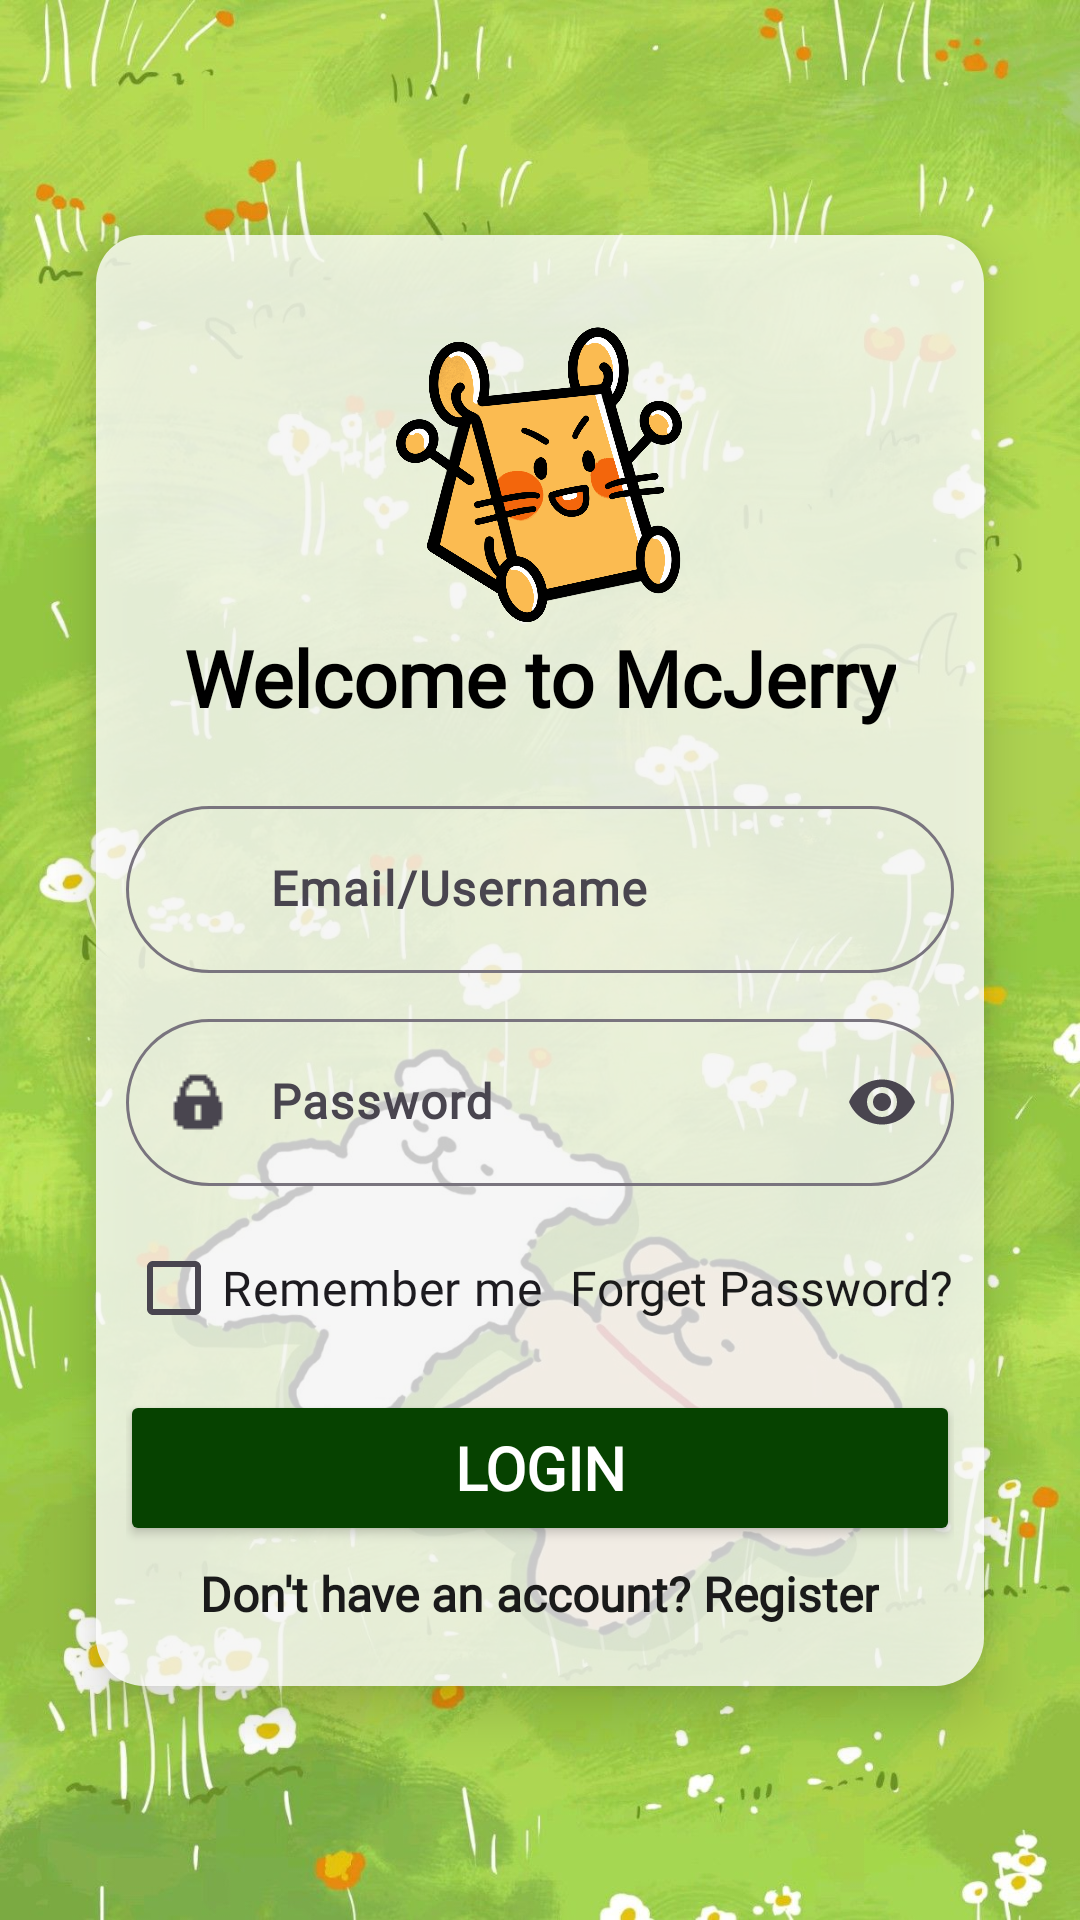

Produce the Android XML layout that renders to this screen, including the resource entries it uses.
<!-- AndroidManifest.xml: application theme Theme.MyApplication -->
<!-- res/layout/login_page.xml -->
<?xml version="1.0" encoding="utf-8"?>
<androidx.constraintlayout.widget.ConstraintLayout xmlns:android="http://schemas.android.com/apk/res/android"
    xmlns:app="http://schemas.android.com/apk/res-auto"
    xmlns:tools="http://schemas.android.com/tools"
    android:id="@+id/login"
    android:layout_width="match_parent"
    android:layout_height="match_parent"
    android:background="@drawable/testbg3"
    tools:context=".auth.LoginPage">

    <ImageView
        android:id="@+id/backgroundImageLogin"
        android:layout_width="match_parent"
        android:layout_height="match_parent"
        android:src="@drawable/testbg3"
        android:scaleType="centerCrop"
        android:contentDescription="@null"
        android:importantForAccessibility="no"/>

    <LinearLayout
        android:id="@+id/loginContainer"
        android:layout_width="0dp"
        android:layout_height="wrap_content"
        android:layout_margin="32dp"
        android:background="@drawable/blur_bg"
        android:elevation="10dp"
        app:layout_constraintTop_toTopOf="parent"
        app:layout_constraintBottom_toBottomOf="parent"
        app:layout_constraintStart_toStartOf="parent"
        app:layout_constraintEnd_toEndOf="parent">

        <LinearLayout
            android:layout_width="match_parent"
            android:layout_height="wrap_content"
            android:orientation="vertical"
            android:padding="10dp">

            <ImageView
                android:layout_width="100dp"
                android:layout_height="100dp"
                android:layout_marginTop="20dp"
                android:id="@+id/logo"
                android:src="@drawable/logo"
                android:contentDescription="@string/logo"
                android:layout_gravity="center_horizontal"/>



            <TextView
                android:id="@+id/loginLayout"
                android:layout_width="wrap_content"
                android:layout_height="wrap_content"
                android:layout_gravity="center_horizontal"
                android:layout_marginBottom="20dp"
                android:text="@string/welcome_to_mcjerry"
                android:textColor="#000000"
                android:fontFamily="@font/quicksand"
                android:textStyle="bold"
                android:textSize="26sp">
            </TextView>


            <com.google.android.material.textfield.TextInputLayout
                android:layout_width="match_parent"
                android:layout_height="wrap_content"
                android:layout_marginBottom="10dp"
                android:id="@+id/mailLayoutLogin"
                android:hint="@string/email_address_name"
                app:boxCornerRadiusTopStart="30dp"
                app:boxCornerRadiusTopEnd="30dp"
                app:boxCornerRadiusBottomEnd="30dp"
                app:boxCornerRadiusBottomStart="30dp"
                app:startIconDrawable="@drawable/pfp_logo2">

                <com.google.android.material.textfield.TextInputEditText
                    android:layout_width="match_parent"
                    android:layout_height="wrap_content"
                    android:id="@+id/mailET"
                    android:inputType="textEmailAddress"
                    android:fontFamily="@font/quicksand"
                    android:textStyle="bold"
                    android:paddingStart="48dp"
                    android:paddingEnd="16dp"/>

            </com.google.android.material.textfield.TextInputLayout>

            <com.google.android.material.textfield.TextInputLayout
                android:layout_width="match_parent"
                android:layout_height="wrap_content"
                android:layout_marginBottom="10dp"
                android:id="@+id/passwordLayoutLogin"
                android:hint="@string/password"
                app:boxCornerRadiusTopStart="30dp"
                app:boxCornerRadiusTopEnd="30dp"
                app:boxCornerRadiusBottomEnd="30dp"
                app:boxCornerRadiusBottomStart="30dp"
                app:startIconDrawable="@drawable/lock_logo"
                app:endIconMode="password_toggle">

                <com.google.android.material.textfield.TextInputEditText
                    android:layout_width="match_parent"
                    android:layout_height="wrap_content"
                    android:id="@+id/passwordET"
                    android:inputType="textPassword"
                    android:fontFamily="@font/quicksand"
                    android:textStyle="bold"
                    android:paddingStart="48dp"
                    android:paddingEnd="16dp"/>

            </com.google.android.material.textfield.TextInputLayout>

            

            <LinearLayout
                android:layout_width="match_parent"
                android:layout_height="wrap_content"
                android:orientation="horizontal"
                android:gravity="center_vertical"
                android:layout_marginBottom="10dp">

                <CheckBox
                    android:id="@+id/checkBox"
                    android:layout_width="0dp"
                    android:layout_height="wrap_content"
                    android:layout_weight="1"
                    android:text="@string/remember_me"
                    android:fontFamily="@font/quicksand"
                    android:textSize="16sp" />

                <TextView
                    android:id="@+id/textView2"
                    android:layout_width="wrap_content"
                    android:layout_height="wrap_content"
                    android:text="@string/forget_password"
                    android:fontFamily="@font/quicksand"
                    android:textSize="16sp"
                    android:textColor="#1A1A1A"
                    android:clickable="true"
                    android:focusable="true" />

            </LinearLayout>

            <Button
                android:id="@+id/loginButton"
                android:layout_width="280dp"
                android:layout_height="52dp"
                android:text="@string/login"
                android:textSize="20sp"
                android:textColor="@color/white"
                android:fontFamily="@font/quicksand"
                android:textStyle="bold"
                android:layout_gravity="center_horizontal"
                android:backgroundTint="#064200"
                app:layout_constraintBottom_toBottomOf="parent"
                app:layout_constraintEnd_toEndOf="parent"
                app:layout_constraintHorizontal_bias="0.496"
                app:layout_constraintStart_toStartOf="parent"
                app:layout_constraintTop_toTopOf="parent"
                app:layout_constraintVertical_bias="0.672" />

            <TextView
                android:id="@+id/registerTextView"
                android:layout_width="wrap_content"
                android:layout_height="wrap_content"
                android:layout_gravity="center_horizontal"
                android:layout_marginTop="5dp"
                android:layout_marginBottom="10dp"
                android:text="@string/don_t_have_an_account_register"
                android:textStyle="bold"
                android:fontFamily="@font/quicksand"
                android:textColor="#1A1A1A"
                android:textSize="16sp"
                android:clickable="true"
                android:focusable="true"
                app:layout_constraintBottom_toBottomOf="parent"
                app:layout_constraintEnd_toEndOf="parent"
                app:layout_constraintHorizontal_bias="0.497"
                app:layout_constraintStart_toStartOf="parent"
                app:layout_constraintTop_toTopOf="parent"
                app:layout_constraintVertical_bias="0.754" />


        </LinearLayout>

    </LinearLayout>

</androidx.constraintlayout.widget.ConstraintLayout>
<!-- resources referenced by this layout -->
<resources>
  <color name="white">#FFFFFF</color>
  <!-- drawable blur_bg (drawable) -->
  <?xml version="1.0" encoding="utf-8"?>
  <shape xmlns:android="http://schemas.android.com/apk/res/android">
      <solid android:color="#C9FFFFFF"/>  
      <corners android:radius="16dp"/>
  </shape>
  <!-- drawable lock_logo: png bitmap (drawable, 1920 bytes) -->
  <!-- drawable logo: png bitmap (drawable, 628419 bytes) -->
  <!-- drawable testbg3: jpg bitmap (drawable, 248263 bytes) -->
  <string name="don_t_have_an_account_register">Don\'t have an account? Register</string>
  <string name="email_address_name">Email/Username</string>
  <string name="forget_password">Forget Password?</string>
  <string name="login">Login</string>
  <string name="logo">logo</string>
  <string name="password">Password</string>
  <string name="remember_me">Remember me</string>
  <string name="welcome_to_mcjerry">Welcome to McJerry</string>
  <style name="Theme.MyApplication" parent="Base.Theme.MyApplication" />
  <style name="Base.Theme.MyApplication" parent="Theme.Material3.DayNight.NoActionBar">
          <item name="colorPrimary">#000000</item>
      </style>
</resources>
